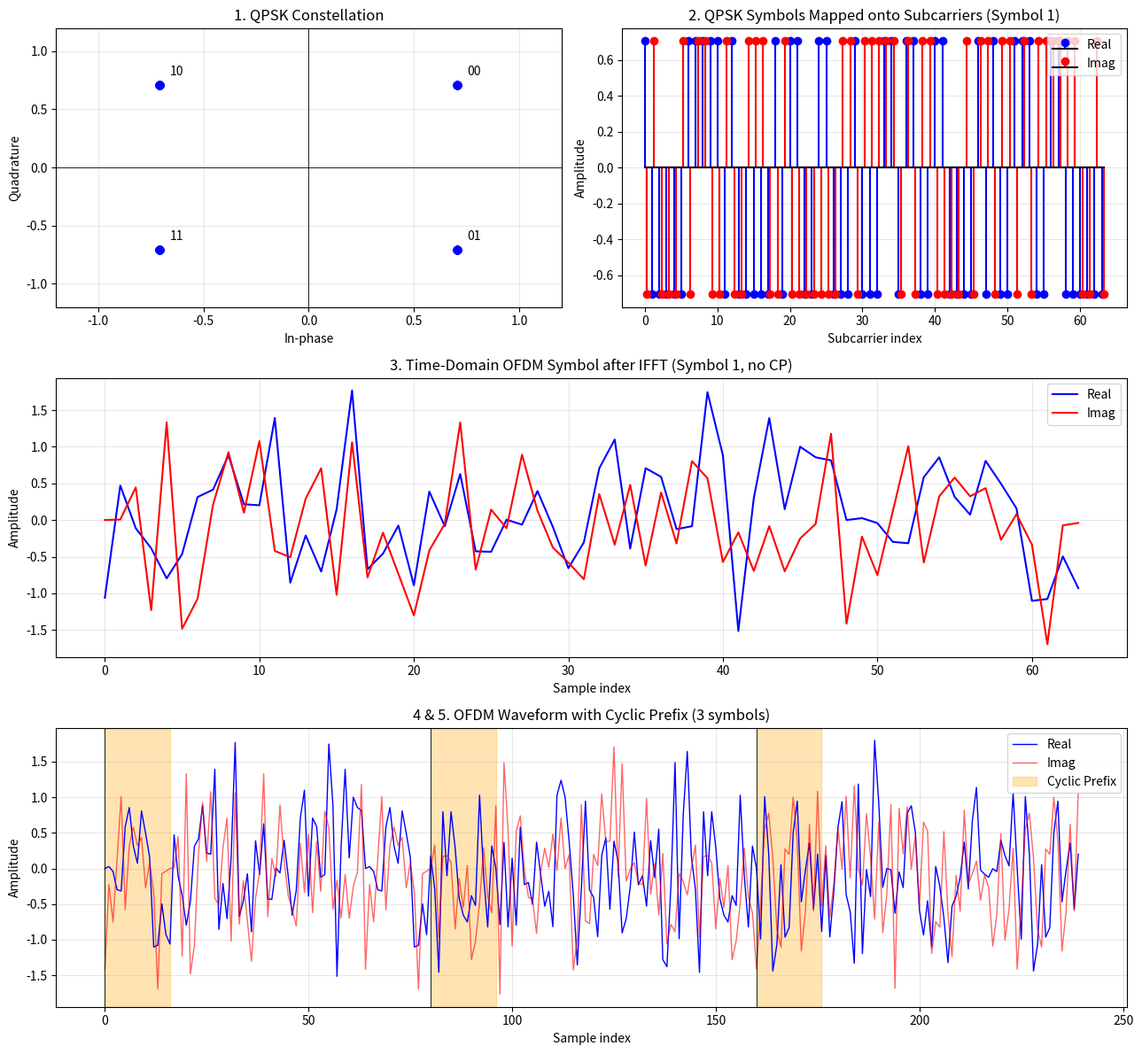

This figure's Python source:
"""
Orthogonal Frequency Division Multiplexing (OFDM)
1. Generate random QPSK symbols
2. Map them onto subcarriers
3. Perform IFFT
4. Add cyclic prefix
5. Plot the OFDM waveform (receiver check included)
"""
import numpy as np
import matplotlib.pyplot as plt

np.random.seed(0)

# ---------------- Parameters ----------------
N = 64              # number of subcarriers (FFT size)
CP = 16             # cyclic prefix length (N/4)
n_symbols = 3       # number of OFDM symbols
bits_per_sym = 2    # QPSK

# ---------------- 1. Random QPSK symbols ----------------
bits = np.random.randint(0, 2, N * n_symbols * bits_per_sym)
pairs = bits.reshape(-1, 2)
# Gray mapping: 00 -> 1+j, 01 -> 1-j, 11 -> -1-j, 10 -> -1+j (normalized)
qpsk = ((1 - 2 * pairs[:, 0]) + 1j * (1 - 2 * pairs[:, 1])) / np.sqrt(2)

print("OFDM Parameters")
print(f"  Subcarriers = {N}, CP length = {CP}, OFDM symbols = {n_symbols}")
print(f"  Total bits = {len(bits)}, QPSK symbols = {len(qpsk)}\n")
print("First 8 QPSK symbols:")
for b, s in zip(pairs[:8], qpsk[:8]):
    print(f"  {b[0]}{b[1]} -> {s.real:+.3f} {s.imag:+.3f}j")

# ---------------- 2. Map onto subcarriers ----------------
X = qpsk.reshape(n_symbols, N)          # each row = one OFDM symbol in freq domain

# ---------------- 3. IFFT ----------------
x = np.fft.ifft(X, axis=1) * np.sqrt(N)  # time-domain OFDM symbols

# ---------------- 4. Add cyclic prefix ----------------
x_cp = np.hstack([x[:, -CP:], x])        # copy last CP samples to the front
tx = x_cp.ravel()                        # serial transmit stream

print(f"\nSamples per OFDM symbol: {N} + {CP} CP = {N + CP}")
print(f"Total transmitted samples: {len(tx)}")
print(f"PAPR = {10 * np.log10(np.max(np.abs(tx) ** 2) / np.mean(np.abs(tx) ** 2)):.2f} dB")

# ---------------- Receiver (verification) ----------------
rx = tx.reshape(n_symbols, N + CP)[:, CP:]          # remove CP
Y = np.fft.fft(rx, axis=1) / np.sqrt(N)             # FFT
rx_bits = np.column_stack([Y.ravel().real < 0, Y.ravel().imag < 0]).astype(int).ravel()
errors = np.sum(rx_bits != bits)
print(f"Receiver: bit errors = {errors} / {len(bits)}")

# ---------------- 5. Plots ----------------
fig = plt.figure(figsize=(13, 12))

# QPSK constellation
ax1 = fig.add_subplot(3, 2, 1)
ax1.scatter(qpsk.real, qpsk.imag, c="b")
for s, lbl in zip([1 + 1j, -1 + 1j, -1 - 1j, 1 - 1j], ["00", "10", "11", "01"]):
    s /= np.sqrt(2)
    ax1.annotate(lbl, (s.real, s.imag), textcoords="offset points", xytext=(8, 8))
ax1.axhline(0, color="k", linewidth=0.6)
ax1.axvline(0, color="k", linewidth=0.6)
ax1.set_xlim(-1.2, 1.2)
ax1.set_ylim(-1.2, 1.2)
ax1.set_title("1. QPSK Constellation")
ax1.set_xlabel("In-phase")
ax1.set_ylabel("Quadrature")

# Subcarrier mapping (first OFDM symbol)
ax2 = fig.add_subplot(3, 2, 2)
k = np.arange(N)
ax2.stem(k, X[0].real, linefmt="b-", markerfmt="bo", basefmt="k-", label="Real")
ax2.stem(k + 0.3, X[0].imag, linefmt="r-", markerfmt="ro", basefmt="k-", label="Imag")
ax2.set_title("2. QPSK Symbols Mapped onto Subcarriers (Symbol 1)")
ax2.set_xlabel("Subcarrier index")
ax2.legend(loc="upper right")

# One OFDM symbol after IFFT (no CP)
ax3 = fig.add_subplot(3, 1, 2)
ax3.plot(np.arange(N), x[0].real, "b", label="Real")
ax3.plot(np.arange(N), x[0].imag, "r", label="Imag")
ax3.set_title("3. Time-Domain OFDM Symbol after IFFT (Symbol 1, no CP)")
ax3.set_xlabel("Sample index")
ax3.legend(loc="upper right")

# Full OFDM waveform with CP highlighted
ax4 = fig.add_subplot(3, 1, 3)
n = np.arange(len(tx))
ax4.plot(n, tx.real, "b", linewidth=1, label="Real")
ax4.plot(n, tx.imag, "r", linewidth=1, alpha=0.6, label="Imag")
for s in range(n_symbols):
    start = s * (N + CP)
    ax4.axvspan(start, start + CP, color="orange", alpha=0.3,
                label="Cyclic Prefix" if s == 0 else None)
    ax4.axvline(start, color="k", linewidth=0.6)
ax4.set_title(f"4 & 5. OFDM Waveform with Cyclic Prefix ({n_symbols} symbols)")
ax4.set_xlabel("Sample index")
ax4.legend(loc="upper right")

for ax in [ax2, ax3, ax4, ax1]:
    ax.grid(True, alpha=0.3)
for ax in [ax2, ax3, ax4]:
    ax.set_ylabel("Amplitude")

plt.tight_layout()
plt.savefig("ofdm.png", dpi=120)
plt.show()
